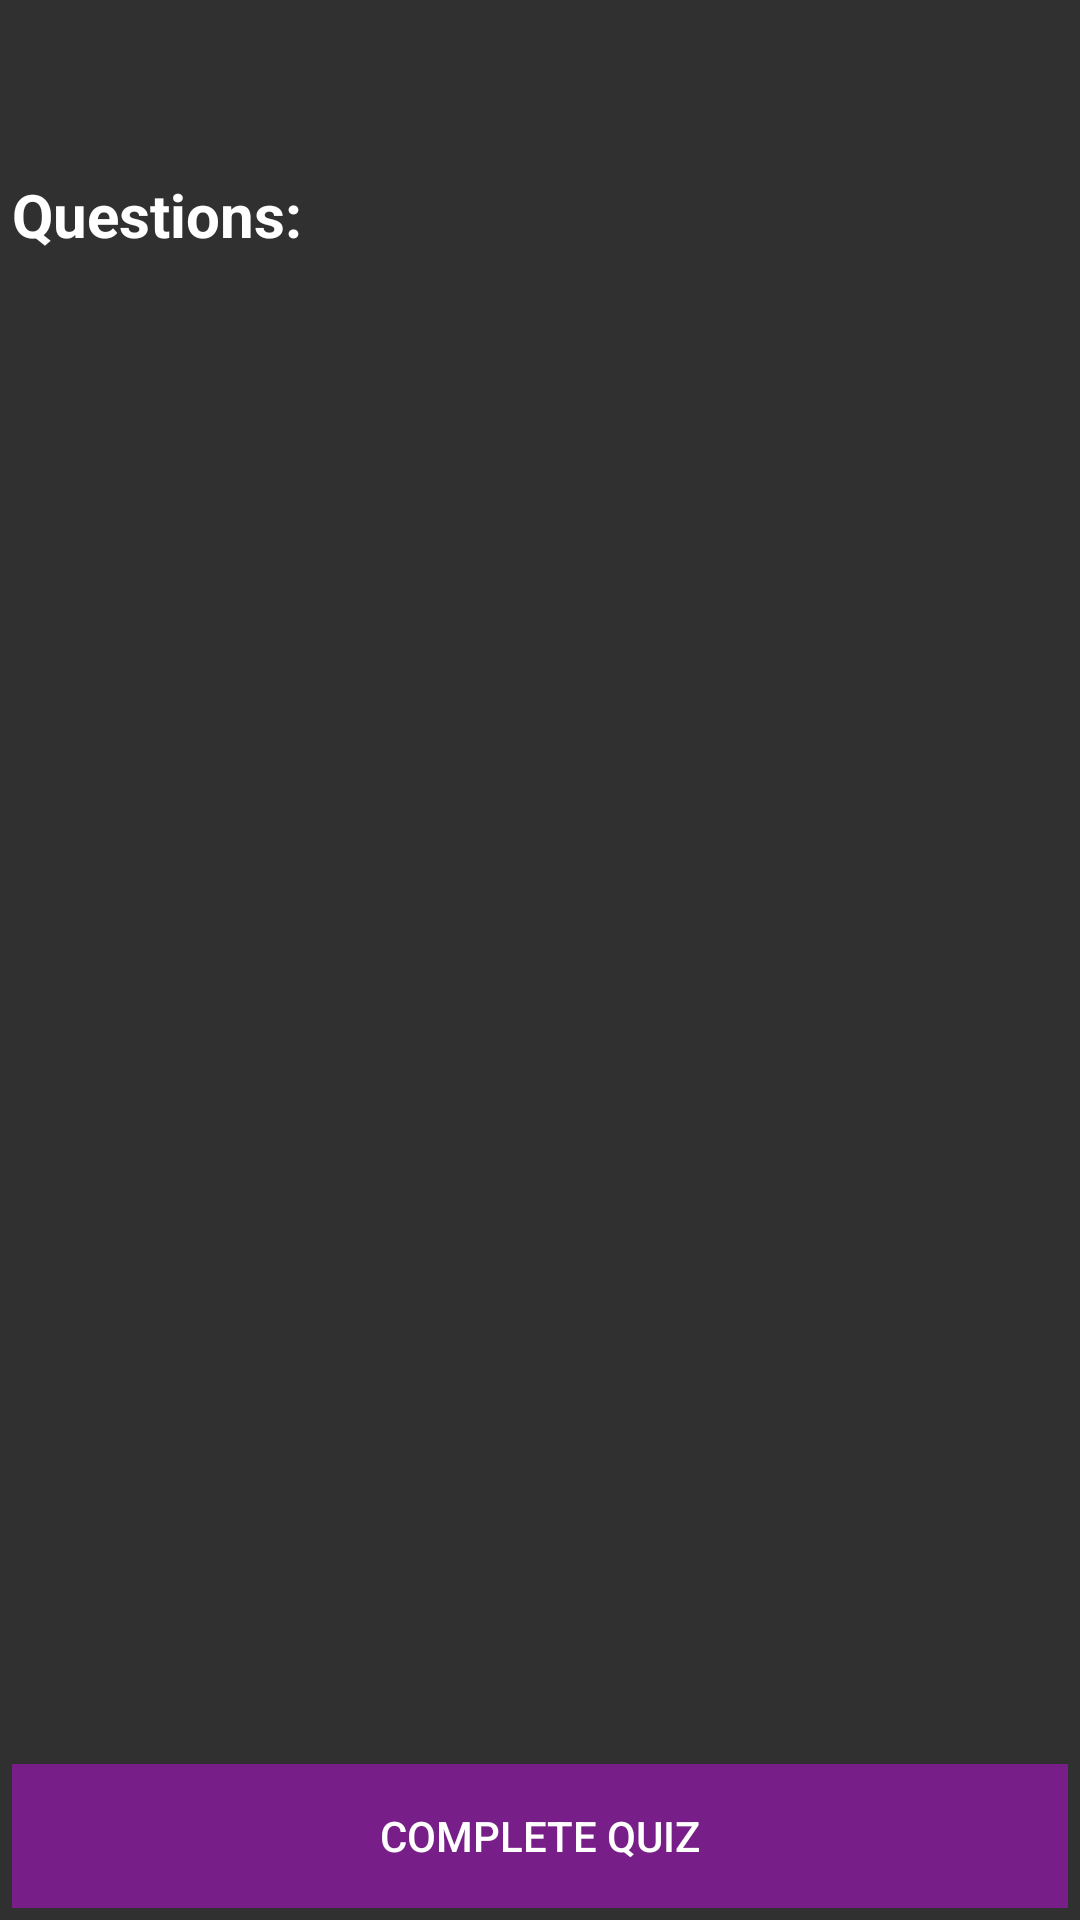

This screen was rendered from an Android layout file. Write that file and the resources it references.
<!-- AndroidManifest.xml: application theme AppTheme -->
<!-- res/layout/fragment_quiz.xml -->
<?xml version="1.0" encoding="utf-8"?>
<LinearLayout xmlns:android="http://schemas.android.com/apk/res/android"
    android:layout_width="match_parent"
    android:layout_height="match_parent"
    android:orientation="vertical"
    android:padding="4dp"
    android:layout_margin="4dp">

    <TextView
        style="@style/Title"
        android:id="@+id/quiz_name_text_view"
        android:layout_width="wrap_content"
        android:layout_height="wrap_content"/>

    <TextView
        android:id="@+id/quiz_description_text_view"
        android:layout_width="wrap_content"
        android:layout_height="wrap_content"
        android:layout_marginBottom="8dp"/>

    <TextView
        style="@style/Title"
        android:layout_width="wrap_content"
        android:layout_height="wrap_content"
        android:text="@string/questions"/>

    <RelativeLayout
        android:layout_width="match_parent"
        android:layout_height="match_parent">

        <androidx.recyclerview.widget.RecyclerView
            android:id="@+id/question_recycler_view"
            android:layout_width="match_parent"
            android:layout_height="match_parent"
            android:layout_alignBottom="@id/complete_quiz_button"/>

        <Button
            style="@style/QuizButton"
            android:id="@+id/complete_quiz_button"
            android:layout_width="match_parent"
            android:layout_height="wrap_content"
            android:text="@string/complete_quiz"
            android:layout_alignParentBottom="true"/>
    </RelativeLayout>

</LinearLayout>
<!-- resources referenced by this layout -->
<resources>
  <string name="complete_quiz">Complete Quiz</string>
  <string name="questions">Questions:</string>
  <style name="QuizButton">
          <item name="android:background">@color/colorPrimaryDark</item>
      </style>
  <style name="Title">
          <item name="android:textSize">20sp</item>
          <item name="android:textColor">@color/white</item>
          <item name="android:textStyle">bold</item>
      </style>
  <style name="AppTheme" parent="Theme.AppCompat">
          
          <item name="colorPrimary">@color/colorPrimary</item>
          <item name="colorPrimaryDark">@color/colorPrimaryDark</item>
          <item name="colorAccent">@color/colorAccent</item>
      </style>
  <color name="colorPrimaryDark">#771E88</color>
  <color name="white">#ffffff</color>
  <color name="colorPrimary">#9C27B0</color>
  <color name="colorAccent">#D81B60</color>
</resources>
